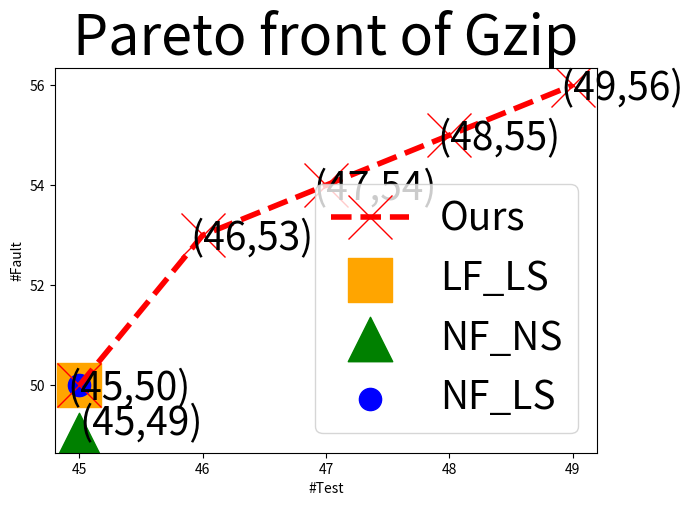

Recreate this plot in Python.
# -*- coding: utf-8 -*-
"""
Created on Fri Dec  7 20:53:57 2018

[redacted]
"""

import matplotlib.pyplot as plt
import numpy as np 

LFLS_x = [45]
LFLS_y = [50]
NFNS_x = [45]
NFNS_y = [49]
NFLS_x = [45]
NFLS_y = [50]
Ours_x= [45,46,47,48,49]
Ours_y= [50,53,54,55,56]

my_x_ticks = np.arange(45, 50, 1) #显示范围为-5至5，每0.5显示一刻度
#my_y_ticks = np.arange(-2, 2, 0.2)      #显示范围为-2至2，每0.2显示一刻度
plt.xticks(my_x_ticks)
#plt.yticks(my_y_ticks)
  
params = {'figure.figsize': '12, 8','font.size':'28', 'axes.titlesize':'40',  'lines.markersize': '32','axes.labelsize': '36','xtick.labelsize': '32','ytick.labelsize': '32', 'lines.linewidth': '4',
'legend.fontsize': '28'}  # set figure size }
plt.rcParams.update(params)
plt.plot(Ours_x,Ours_y,linestyle='--', marker='x', color='r')
plt.scatter(LFLS_x,LFLS_y, marker='s', color='orange')
plt.scatter(NFNS_x,NFNS_y, marker='^', color='g')
plt.scatter(NFLS_x,NFLS_y, marker='.', color='b')

for a,b in zip(Ours_x, Ours_y): 
    plt.annotate('('+str(a)+','+str(b)+')',xy=(a-0.1,b-0.3))
for a,b in zip(NFNS_x, NFNS_y): 
    plt.annotate('('+str(a)+','+str(b)+')',xy=(a,b))
plt.legend(['Ours','LF_LS','NF_NS', 'NF_LS'], loc='lower right')
plt.title("Pareto front of Gzip")
plt.xlabel("#Test")
plt.ylabel("#Fault")
           
fig = plt.gcf()
plt.show()
fig.set_size_inches(7,5)
fig.savefig('bi_gzip_plot.png')
